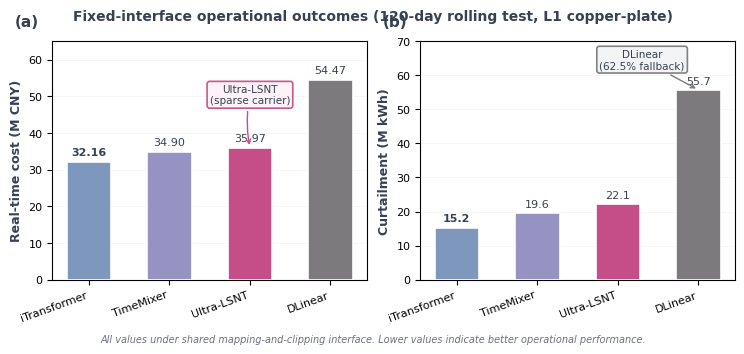

Reproduce this figure in Python. (Note: this script raises an exception after producing the figure.)
"""
Figure 3: Dispatch economics - Fixed annotation overlap
"""
import matplotlib.pyplot as plt
import numpy as np
import matplotlib as mpl

# Morandi colors
MORANDI = {
    'pink_dark': '#C54E88',
    'blue_gray': '#7E98BD',
    'purple_gray': '#9693C2',
    'gray': '#7C7A7D',
}

mpl.rcParams['font.family'] = 'sans-serif'
mpl.rcParams['font.sans-serif'] = ['Arial', 'Helvetica']
mpl.rcParams['font.size'] = 8
mpl.rcParams['axes.labelsize'] = 9
mpl.rcParams['axes.titlesize'] = 10
mpl.rcParams['legend.fontsize'] = 7.5
mpl.rcParams['figure.dpi'] = 300

# Data
models = ['iTransformer', 'TimeMixer', 'Ultra-LSNT', 'DLinear']
costs = [32.16, 34.90, 35.97, 54.47]
curtailments = [15.22, 19.60, 22.09, 55.71]

COLORS = {
    'iTransformer': MORANDI['blue_gray'],
    'TimeMixer': MORANDI['purple_gray'],
    'Ultra-LSNT': MORANDI['pink_dark'],
    'DLinear': MORANDI['gray'],
}

colors_list = [COLORS[m] for m in models]

fig, (ax1, ax2) = plt.subplots(1, 2, figsize=(7.48, 3.2))

x = np.arange(len(models))
width = 0.55

# Panel A: Cost
bars1 = ax1.bar(x, costs, width, color=colors_list, edgecolor='white', linewidth=1.2, zorder=3)
ax1.set_ylabel('Real-time cost (M CNY)', fontsize=9, fontweight='bold', color='#374151')
ax1.set_xticks(x)
ax1.set_xticklabels(models, rotation=20, ha='right')
ax1.set_ylim(0, 65)
ax1.grid(axis='y', alpha=0.15, linestyle='-', linewidth=0.5, zorder=0)
ax1.set_axisbelow(True)

# Value labels
for i, (bar, cost) in enumerate(zip(bars1, costs)):
    height = bar.get_height()
    weight = 'bold' if i == 0 else 'normal'
    ax1.annotate(f'{cost:.2f}',
                xy=(bar.get_x() + bar.get_width() / 2, height),
                xytext=(0, 3),
                textcoords="offset points",
                ha='center', va='bottom', fontsize=8, fontweight=weight,
                color='#374151')

# FIXED: Move annotation to avoid overlap with 35.97
# Place it above the bar with more space
ax1.annotate('Ultra-LSNT\n(sparse carrier)', 
            xy=(2, 35.97), xytext=(2, 48),  # Moved up from 50 to 48, directly above
            fontsize=7.5, ha='center', color='#374151',
            arrowprops=dict(arrowstyle='->', color=MORANDI['pink_dark'], lw=1,
                          connectionstyle='arc3,rad=0.1'),  # Slight curve
            bbox=dict(boxstyle='round,pad=0.25', facecolor='#FDF2F8', 
                     edgecolor=MORANDI['pink_dark'], linewidth=1.2, alpha=0.95))

# Panel B: Curtailment
bars2 = ax2.bar(x, curtailments, width, color=colors_list, edgecolor='white', linewidth=1.2, zorder=3)
ax2.set_ylabel('Curtailment (M kWh)', fontsize=9, fontweight='bold', color='#374151')
ax2.set_xticks(x)
ax2.set_xticklabels(models, rotation=20, ha='right')
ax2.set_ylim(0, 70)
ax2.grid(axis='y', alpha=0.15, linestyle='-', linewidth=0.5, zorder=0)
ax2.set_axisbelow(True)

# Value labels
for i, (bar, curt) in enumerate(zip(bars2, curtailments)):
    height = bar.get_height()
    weight = 'bold' if i == 0 else 'normal'
    ax2.annotate(f'{curt:.1f}',
                xy=(bar.get_x() + bar.get_width() / 2, height),
                xytext=(0, 3),
                textcoords="offset points",
                ha='center', va='bottom', fontsize=8, fontweight=weight,
                color='#374151')

# DLinear annotation - keep as is
ax2.annotate('DLinear\n(62.5% fallback)', 
            xy=(3, 55.71), xytext=(2.3, 62),
            fontsize=7.5, ha='center', color='#374151',
            arrowprops=dict(arrowstyle='->', color=MORANDI['gray'], lw=1),
            bbox=dict(boxstyle='round,pad=0.25', facecolor='#F3F4F6', 
                     edgecolor=MORANDI['gray'], linewidth=1.2, alpha=0.95))

# Panel labels
ax1.text(-0.12, 1.05, '(a)', transform=ax1.transAxes, fontsize=11, 
        fontweight='bold', va='bottom', color='#374151')
ax2.text(-0.12, 1.05, '(b)', transform=ax2.transAxes, fontsize=11, 
        fontweight='bold', va='bottom', color='#374151')

# Figure title
fig.suptitle('Fixed-interface operational outcomes (120-day rolling test, L1 copper-plate)', 
             fontsize=10, fontweight='bold', y=1.02, color='#374151')

# Footer note
fig.text(0.5, -0.02, 
         'All values under shared mapping-and-clipping interface. '
         'Lower values indicate better operational performance.',
         ha='center', fontsize=7, style='italic', color='#6B7280')

plt.tight_layout()
plt.subplots_adjust(top=0.92)
plt.savefig('paper_figures_canonical/main_text/fig3_dispatch_economics_v4.pdf', 
            format='pdf', bbox_inches='tight', dpi=600)
plt.savefig('paper_figures_canonical/main_text/fig3_dispatch_economics_v4.png', 
            format='png', bbox_inches='tight', dpi=300)
print('Figure 3 (overlap fixed) saved: fig3_dispatch_economics_v4.pdf/.png')
plt.close()
